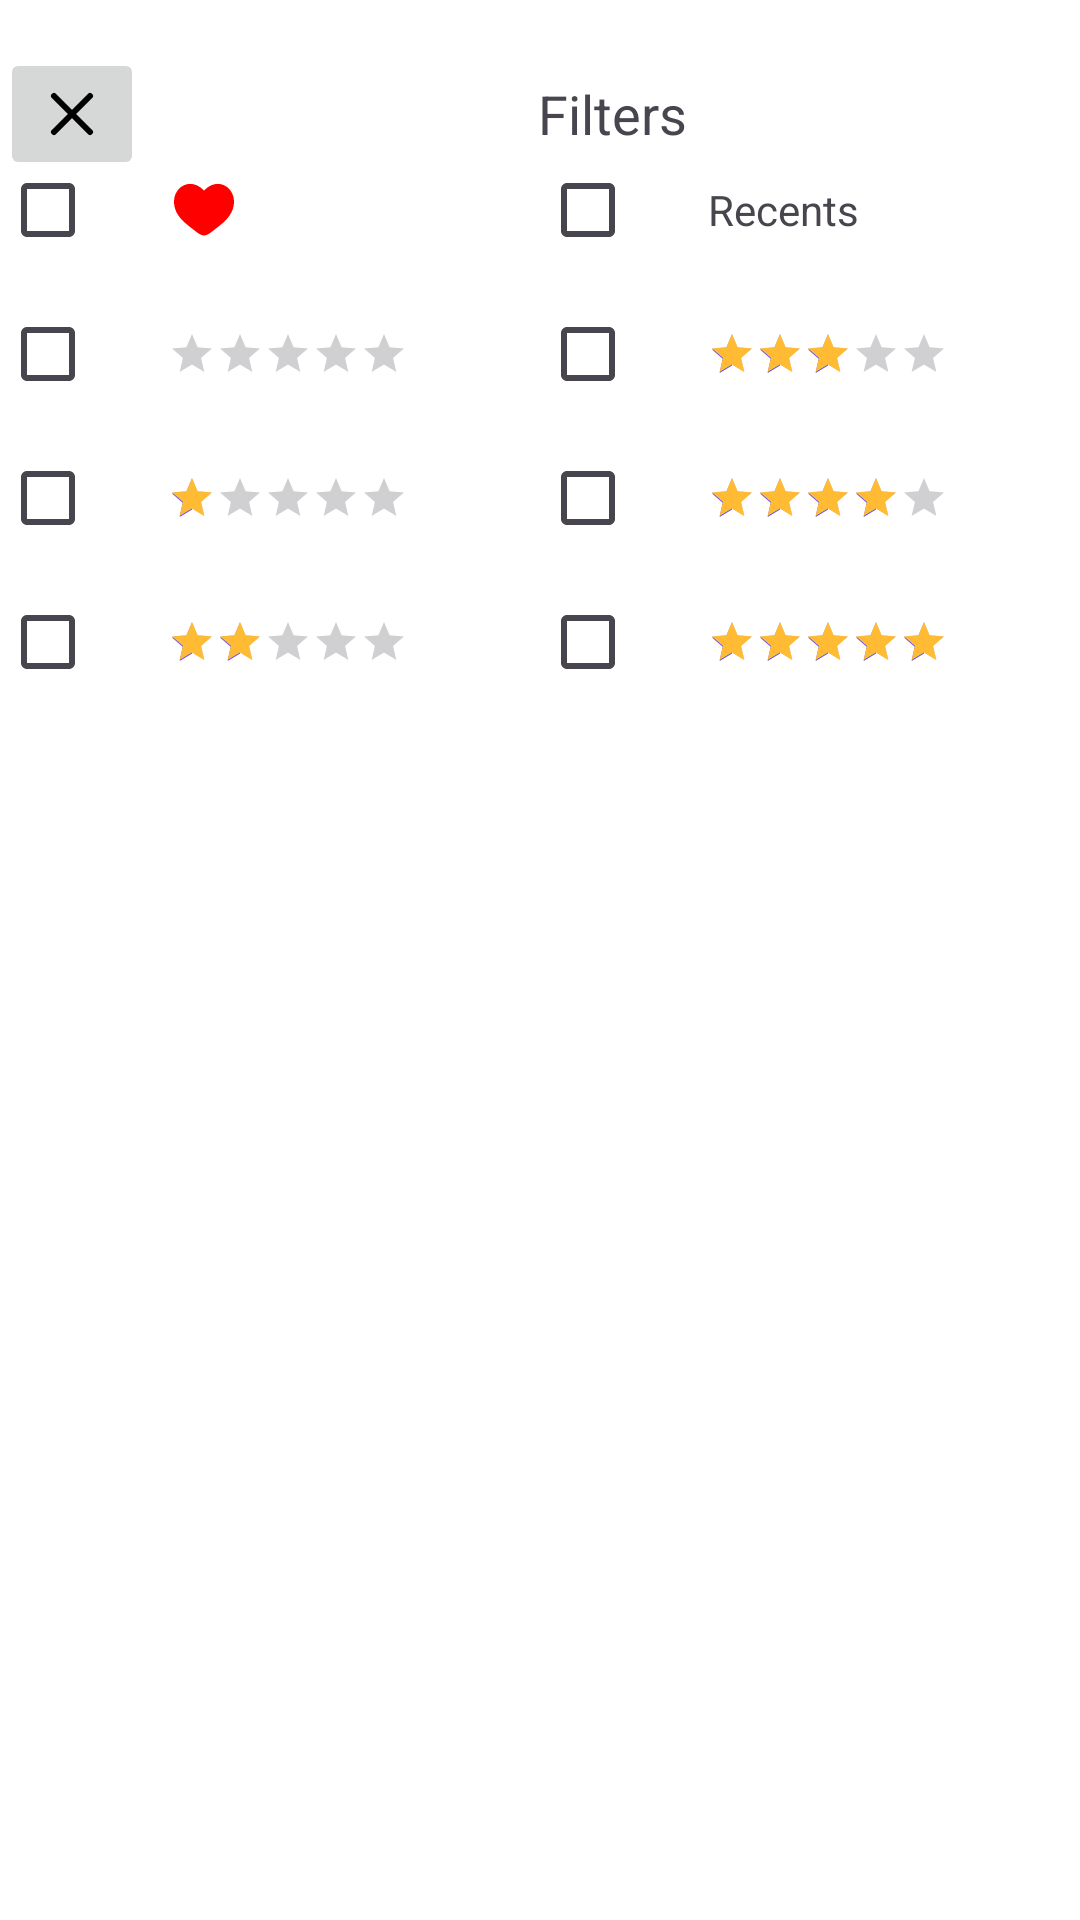

Write the Android layout XML for this screen, with the resource values it uses.
<!-- AndroidManifest.xml: application theme Theme.BestRecipeApp -->
<!-- res/layout/filters.xml -->
<?xml version="1.0" encoding="utf-8"?>
<FrameLayout
        xmlns:android="http://schemas.android.com/apk/res/android"
        android:layout_width="match_parent"
        android:layout_height="250dp"
        android:orientation="vertical"
        android:background="@android:color/white"
        android:paddingTop="16dp">

    
    <LinearLayout
            android:layout_width="match_parent"
            android:layout_height="wrap_content"
            android:orientation="horizontal"
            android:gravity="center_vertical"
            android:paddingBottom="8dp">

        <ImageButton
                android:id="@+id/back_button"
                android:layout_width="wrap_content"
                android:layout_height="wrap_content"
                android:src="@drawable/ic_close" />

        <TextView
                android:layout_width="0dp"
                android:layout_height="wrap_content"
                android:layout_weight="1"
                android:text="Filters"
                android:textSize="18sp"
                android:gravity="center"/>

    </LinearLayout>

    
    <LinearLayout
            android:layout_width="match_parent"
            android:layout_height="wrap_content"
            android:orientation="horizontal"
            android:layout_marginTop="30dp">


        
        <LinearLayout
                android:layout_width="0dp"
                android:layout_height="wrap_content"
                android:layout_weight="1"
                android:orientation="vertical">

            
            <LinearLayout
                    android:layout_width="match_parent"
                    android:layout_height="wrap_content"
                    android:orientation="horizontal"
                    android:gravity="center_vertical">

                <CheckBox
                        android:layout_width="wrap_content"
                        android:layout_height="wrap_content"/>

                <ImageView
                        android:layout_width="24dp"
                        android:layout_height="24dp"
                        android:src="@drawable/ic_heart_full"
                        android:layout_marginLeft="8dp"/>
            </LinearLayout>

            
            <LinearLayout
                    android:layout_width="match_parent"
                    android:layout_height="wrap_content"
                    android:orientation="vertical">

                
                <LinearLayout
                        android:layout_width="match_parent"
                        android:layout_height="wrap_content"
                        android:orientation="horizontal"
                        android:gravity="center_vertical">

                    <CheckBox
                            android:layout_width="wrap_content"
                            android:layout_height="wrap_content"/>

                    <RatingBar
                            style="?android:attr/ratingBarStyleSmall"
                            android:layout_width="wrap_content"
                            android:layout_height="wrap_content"
                            android:numStars="5"
                            android:rating="0"
                            android:stepSize="1"
                            android:isIndicator="true"
                            android:layout_marginLeft="8dp"/>
                </LinearLayout>

                
                <LinearLayout
                        android:layout_width="match_parent"
                        android:layout_height="wrap_content"
                        android:orientation="horizontal"
                        android:gravity="center_vertical">

                    <CheckBox
                            android:layout_width="wrap_content"
                            android:layout_height="wrap_content"/>

                    <RatingBar
                            style="?android:attr/ratingBarStyleSmall"
                            android:layout_width="wrap_content"
                            android:layout_height="wrap_content"
                            android:numStars="5"
                            android:rating="1"
                            android:stepSize="1"
                            android:isIndicator="true"
                            android:layout_marginLeft="8dp"
                            android:progressTint="@android:color/holo_orange_light"
                            android:progressTintMode="src_in"/>
                </LinearLayout>

                
                <LinearLayout
                        android:layout_width="match_parent"
                        android:layout_height="wrap_content"
                        android:orientation="horizontal"
                        android:gravity="center_vertical">

                    <CheckBox
                            android:layout_width="wrap_content"
                            android:layout_height="wrap_content"/>

                    <RatingBar
                            style="?android:attr/ratingBarStyleSmall"
                            android:layout_width="wrap_content"
                            android:layout_height="wrap_content"
                            android:numStars="5"
                            android:rating="2"
                            android:stepSize="1"
                            android:isIndicator="true"
                            android:layout_marginLeft="8dp"
                            android:progressTint="@android:color/holo_orange_light"
                            android:progressTintMode="src_in"/>
                </LinearLayout>

            </LinearLayout>

        </LinearLayout>

        
        <LinearLayout
                android:layout_width="0dp"
                android:layout_height="wrap_content"
                android:layout_weight="1"
                android:orientation="vertical">

            
            <LinearLayout
                    android:layout_width="match_parent"
                    android:layout_height="wrap_content"
                    android:orientation="horizontal"
                    android:gravity="center_vertical">

                <CheckBox
                        android:layout_width="wrap_content"
                        android:layout_height="wrap_content"/>

                <TextView
                        android:layout_width="wrap_content"
                        android:layout_height="wrap_content"
                        android:text="Recents"
                        android:layout_marginLeft="8dp"/>
            </LinearLayout>

            
            <LinearLayout
                    android:layout_width="match_parent"
                    android:layout_height="wrap_content"
                    android:orientation="vertical">

                
                <LinearLayout
                        android:layout_width="match_parent"
                        android:layout_height="wrap_content"
                        android:orientation="horizontal"
                        android:gravity="center_vertical">

                    <CheckBox
                            android:layout_width="wrap_content"
                            android:layout_height="wrap_content"/>

                    <RatingBar
                            style="?android:attr/ratingBarStyleSmall"
                            android:layout_width="wrap_content"
                            android:layout_height="wrap_content"
                            android:numStars="5"
                            android:rating="3"
                            android:stepSize="1"
                            android:isIndicator="true"
                            android:layout_marginLeft="8dp"
                            android:progressTint="@android:color/holo_orange_light"
                            android:progressTintMode="src_in"/>
                </LinearLayout>

                
                <LinearLayout
                        android:layout_width="match_parent"
                        android:layout_height="wrap_content"
                        android:orientation="horizontal"
                        android:gravity="center_vertical">

                    <CheckBox
                            android:layout_width="wrap_content"
                            android:layout_height="wrap_content"/>

                    <RatingBar
                            style="?android:attr/ratingBarStyleSmall"
                            android:layout_width="wrap_content"
                            android:layout_height="wrap_content"
                            android:numStars="5"
                            android:rating="4"
                            android:stepSize="1"
                            android:isIndicator="true"
                            android:layout_marginLeft="8dp"
                            android:progressTint="@android:color/holo_orange_light"
                            android:progressTintMode="src_in"/>
                </LinearLayout>

                
                <LinearLayout
                        android:layout_width="match_parent"
                        android:layout_height="wrap_content"
                        android:orientation="horizontal"
                        android:gravity="center_vertical">

                    <CheckBox
                            android:layout_width="wrap_content"
                            android:layout_height="wrap_content"/>

                    <RatingBar
                            style="?android:attr/ratingBarStyleSmall"
                            android:layout_width="wrap_content"
                            android:layout_height="wrap_content"
                            android:numStars="5"
                            android:rating="5"
                            android:stepSize="1"
                            android:isIndicator="true"
                            android:layout_marginLeft="8dp"
                            android:progressTint="@android:color/holo_orange_light"
                            android:progressTintMode="src_in"/>
                </LinearLayout>

            </LinearLayout>

        </LinearLayout>
    </LinearLayout>

</FrameLayout>
<!-- resources referenced by this layout -->
<resources>
  <!-- drawable ic_close (drawable) -->
  <vector xmlns:android="http://schemas.android.com/apk/res/android"
          android:width="24dp"
          android:height="24dp"
          android:viewportWidth="24"
          android:viewportHeight="24">
      <path
              android:strokeColor="#000000"
              android:strokeWidth="2"
              android:strokeLineCap="round"
              android:strokeLineJoin="round"
              android:pathData="M6 6L18 18M18 6L6 18"/>
  </vector>
  <!-- drawable ic_heart_full (drawable) -->
  <vector xmlns:android="http://schemas.android.com/apk/res/android"
          android:width="24dp"
          android:height="24dp"
          android:viewportWidth="24"
          android:viewportHeight="24">
      <path
              android:fillColor="#ff0000"
              android:pathData="M2 9.1371C2 14 6.01943 16.5914 8.96173 18.9109C10 19.7294 11 20.5 12 20.5C13 20.5 14 19.7294 15.0383 18.9109C17.9806 16.5914 22 14 22 9.1371C22 4.27416 16.4998 0.825464 12 5.50063C7.50016 0.825464 2 4.27416 2 9.1371Z"/>
  </vector>
  <style name="Theme.BestRecipeApp" parent="Base.Theme.BestRecipeApp" />
  <style name="Base.Theme.BestRecipeApp" parent="Theme.Material3.DayNight.NoActionBar">
          
          
          <item name="colorPrimary">@color/blue</item>
          <item name="colorOnPrimary">@color/white</item>
          <item name="colorSecondary">?attr/colorPrimary</item>
          <item name="colorOnSecondary">?attr/colorOnPrimary</item>
          <item name="android:statusBarColor">?attr/colorPrimary</item>
      </style>
  <color name="blue">#5043FF</color>
  <color name="white">#FFFFFFFF</color>
</resources>
